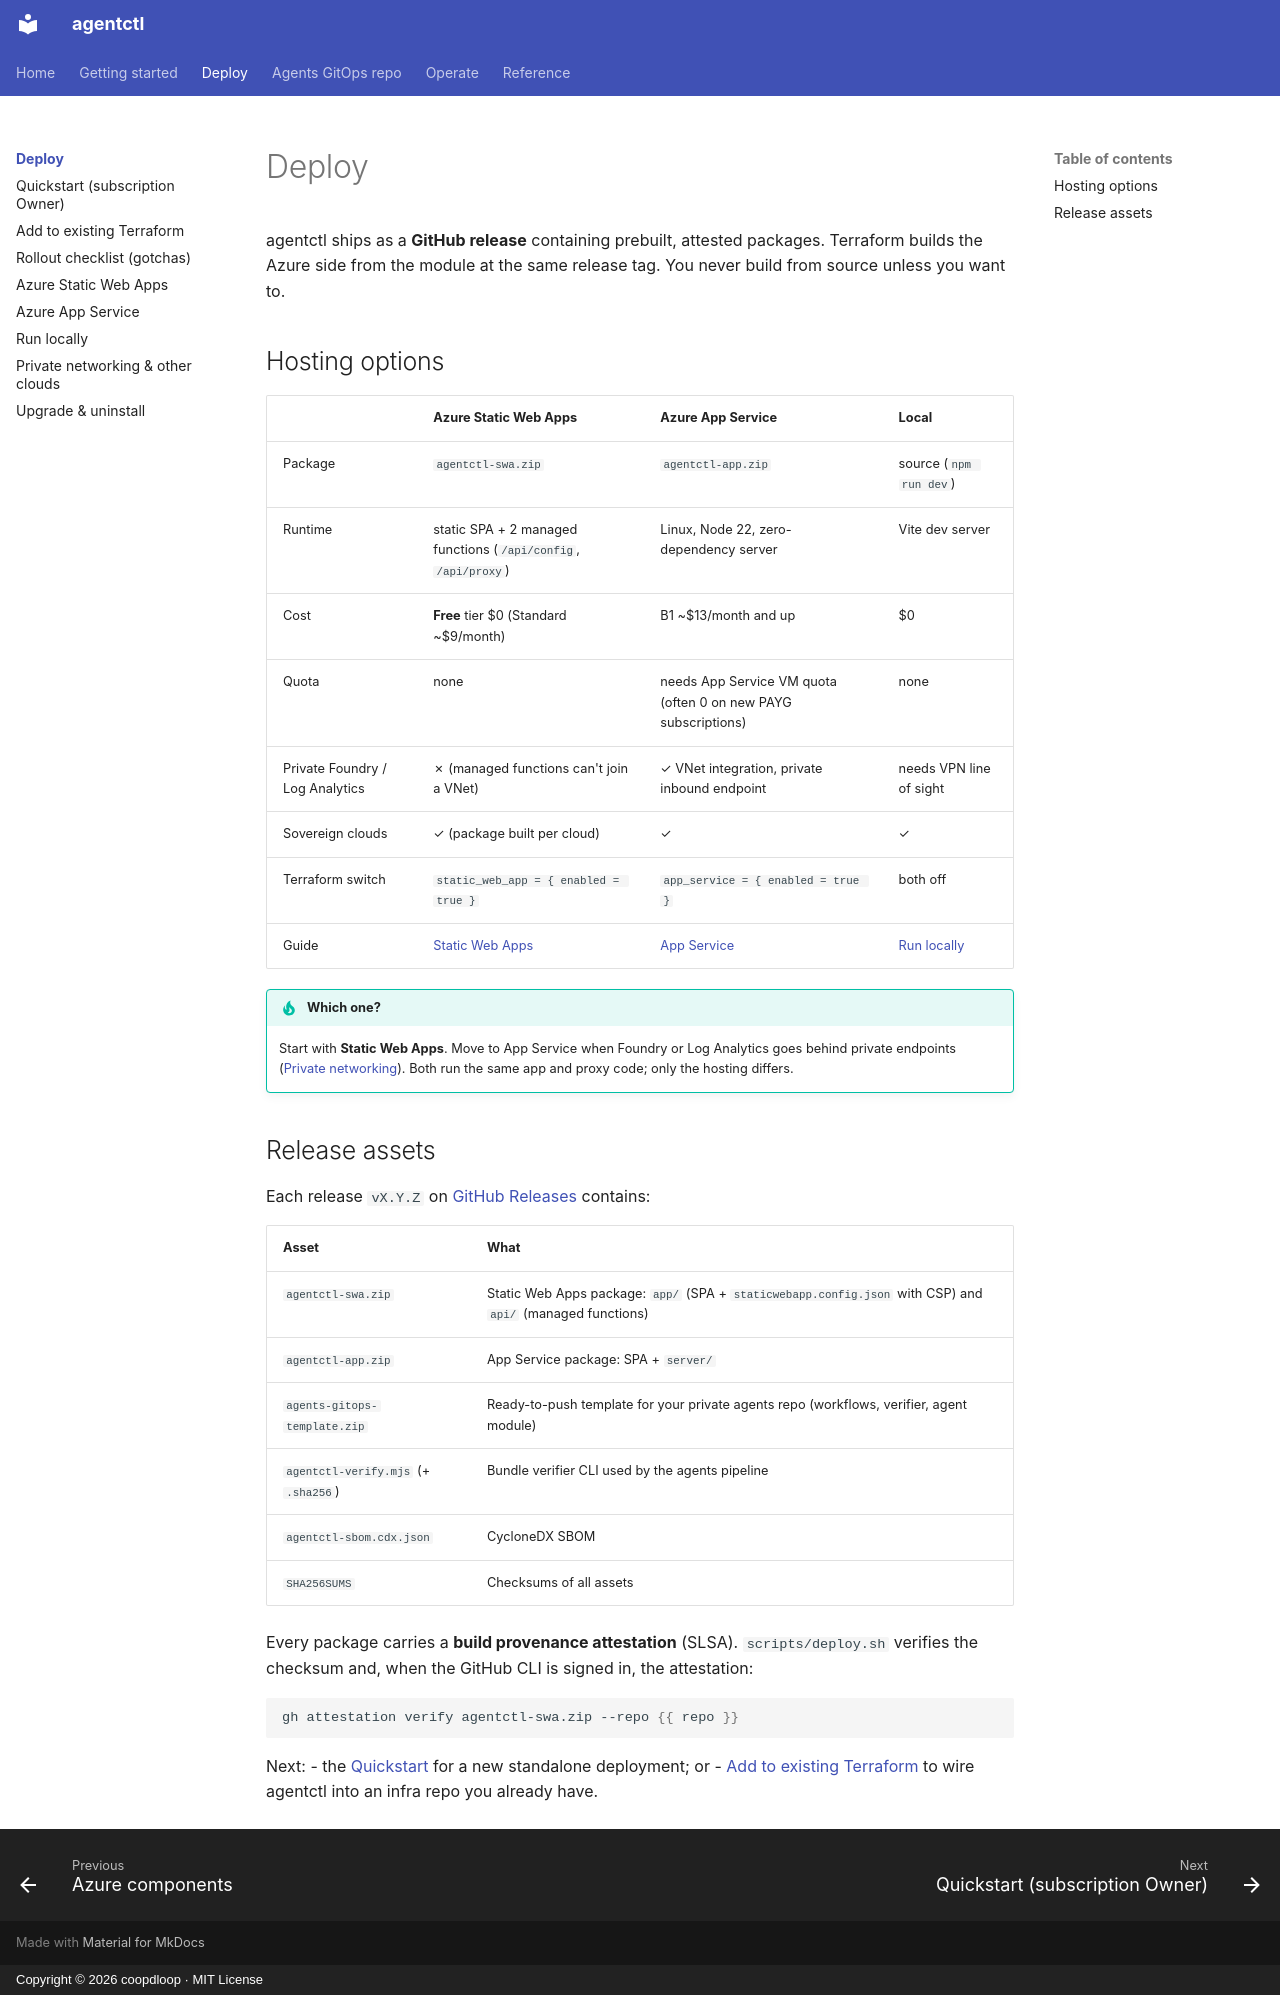

repository: coopdloop/agentctl-azure · page: deploy/index.html · generator: mkdocs · copyright: Copyright © 2026 coopdloop · MIT License

# Deploy

agentctl ships as a **GitHub release** containing prebuilt, attested packages. Terraform builds the Azure side from the module at the same release tag. You never build from source unless you want to.

## Hosting options

| | Azure Static Web Apps | Azure App Service | Local |
|---|---|---|---|
| Package | `agentctl-swa.zip` | `agentctl-app.zip` | source (`npm run dev`) |
| Runtime | static SPA + 2 managed functions (`/api/config`, `/api/proxy`) | Linux, Node 22, zero-dependency server | Vite dev server |
| Cost | **Free** tier $0 (Standard ~$9/month) | B1 ~$13/month and up | $0 |
| Quota | none | needs App Service VM quota (often 0 on new PAYG subscriptions) | none |
| Private Foundry / Log Analytics | ✗ (managed functions can't join a VNet) | ✓ VNet integration, private inbound endpoint | needs VPN line of sight |
| Sovereign clouds | ✓ (package built per cloud) | ✓ | ✓ |
| Terraform switch | `static_web_app = { enabled = true }` | `app_service = { enabled = true }` | both off |
| Guide | [Static Web Apps](static-web-app.md) | [App Service](app-service.md) | [Run locally](local.md) |

!!! tip "Which one?"
    Start with **Static Web Apps**. Move to App Service when Foundry or Log Analytics goes behind private endpoints ([Private networking](../ENVIRONMENTS.md)). Both run the same app and proxy code; only the hosting differs.

## Release assets

Each release `vX.Y.Z` on [GitHub Releases]({{ repo_url }}/releases) contains:

| Asset | What |
|---|---|
| `agentctl-swa.zip` | Static Web Apps package: `app/` (SPA + `staticwebapp.config.json` with CSP) and `api/` (managed functions) |
| `agentctl-app.zip` | App Service package: SPA + `server/` |
| `agents-gitops-template.zip` | Ready-to-push template for your private agents repo (workflows, verifier, agent module) |
| `agentctl-verify.mjs` (+ `.sha256`) | Bundle verifier CLI used by the agents pipeline |
| `agentctl-sbom.cdx.json` | CycloneDX SBOM |
| `SHA256SUMS` | Checksums of all assets |

Every package carries a **build provenance attestation** (SLSA). `scripts/deploy.sh` verifies the checksum and, when the GitHub CLI is signed in, the attestation:

```bash
gh attestation verify agentctl-swa.zip --repo {{ repo }}
```

Next:
- the [Quickstart](quickstart.md) for a new standalone deployment; or
- [Add to existing Terraform](existing-terraform.md) to wire agentctl into an infra repo you already have.
